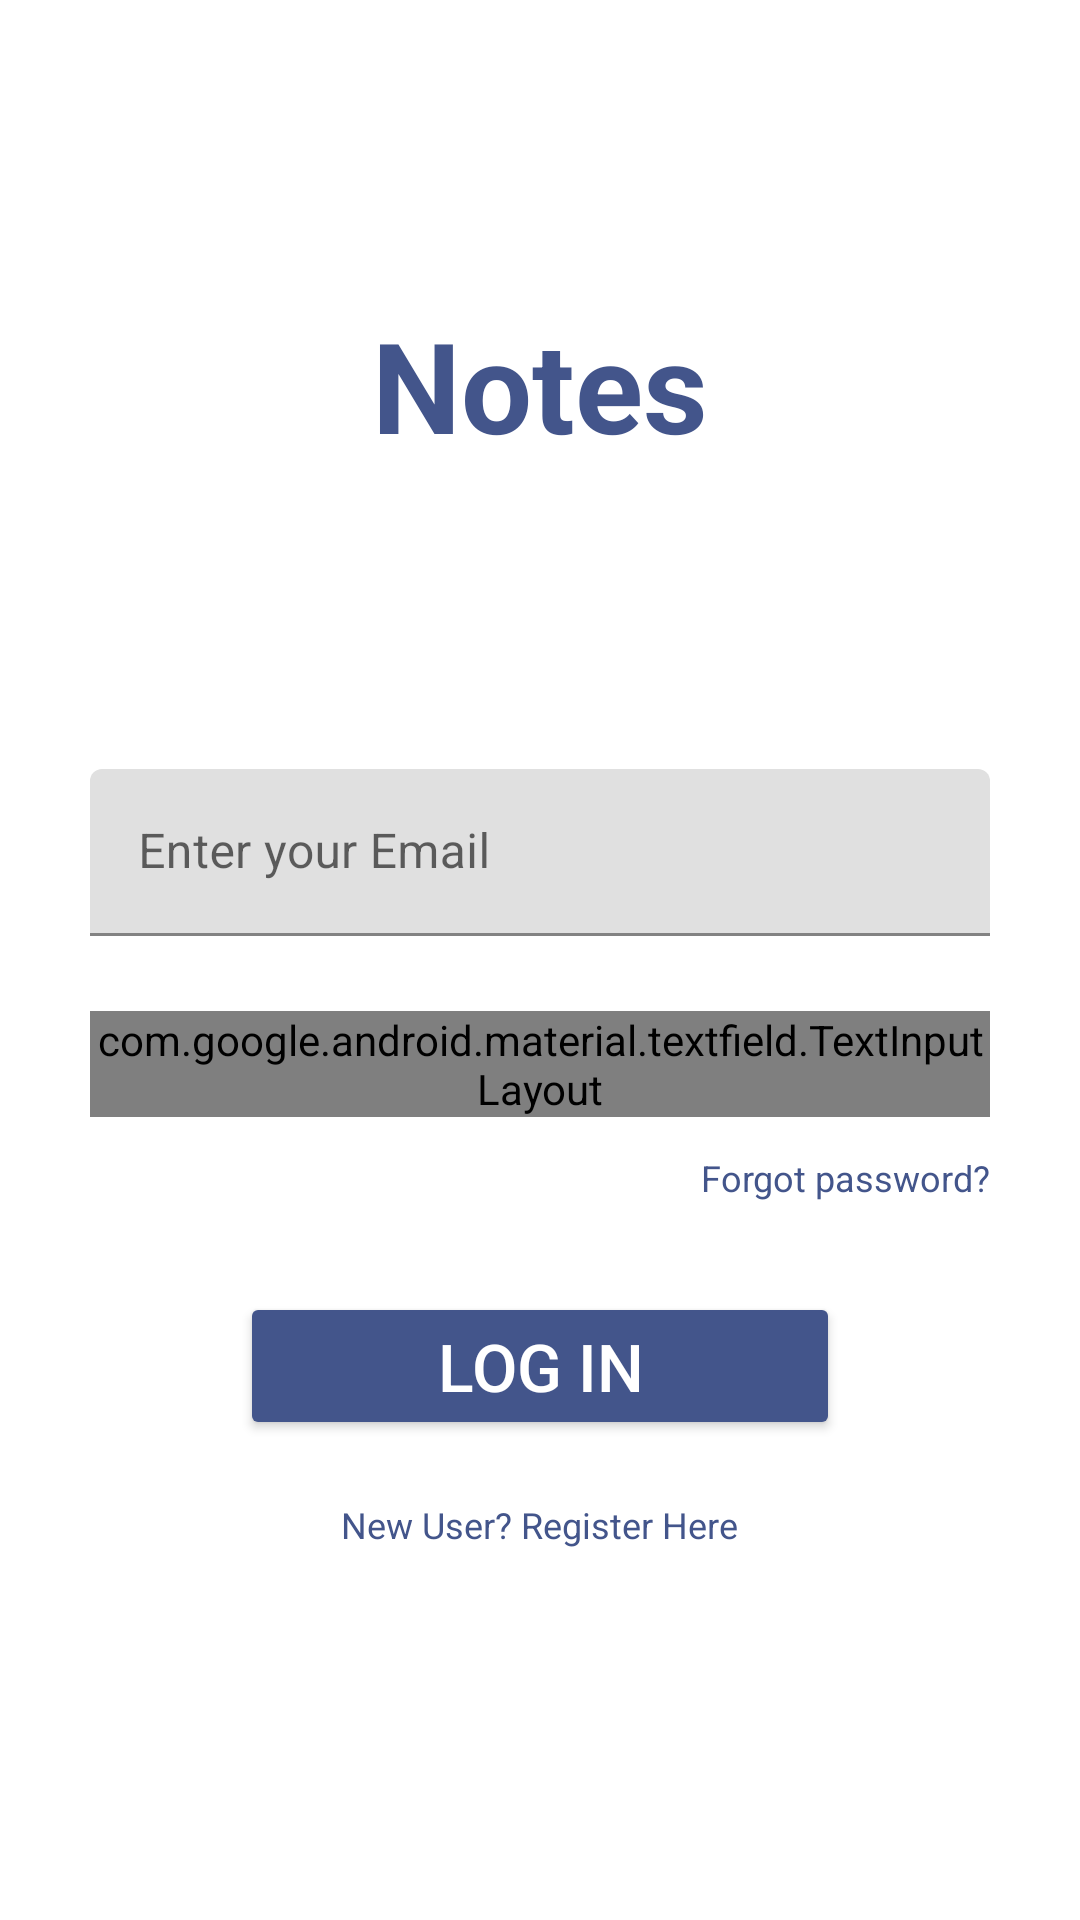

This screen was rendered from an Android layout file. Write that file and the resources it references.
<!-- AndroidManifest.xml: application theme Theme.Notes -->
<!-- res/layout/activity_main.xml -->
<?xml version="1.0" encoding="utf-8"?>
<RelativeLayout xmlns:android="http://schemas.android.com/apk/res/android"
    xmlns:app="http://schemas.android.com/apk/res-auto"
    xmlns:tools="http://schemas.android.com/tools"
    android:layout_width="match_parent"
    android:layout_height="match_parent"
    style="@style/BackgroundStyle"
    tools:context=".MainActivity">

    <LinearLayout
        android:id="@+id/main"
        android:layout_width="match_parent"
        android:layout_height="wrap_content"
        android:layout_marginLeft="30dp"
        android:layout_marginRight="30dp"
        android:layout_marginTop="100dp"
        android:orientation="vertical">

        <TextView
            android:layout_width="match_parent"
            android:layout_height="wrap_content"
            android:text="@string/app_name"
            style="@style/AppNameTextStyle" />

        <com.google.android.material.textfield.TextInputLayout
            android:layout_width="match_parent"
            android:layout_height="wrap_content"
            android:layout_marginTop="100dp">

            <EditText
                android:id="@+id/login_email"
                android:layout_width="match_parent"
                android:layout_height="wrap_content"
                android:hint="@string/email_of_user"
                android:inputType="textEmailAddress" />

        </com.google.android.material.textfield.TextInputLayout>

        <com.google.android.material.textfield.TextInputLayout
            android:layout_width="match_parent"
            android:layout_height="wrap_content"
            android:layout_marginTop="25dp"
            android:layout_marginBottom="12dp"
            app:passwordToggleDrawable="@drawable/icon_selector"
            app:passwordToggleEnabled="true"
            app:passwordToggleTint="@color/blue_600" >

            <EditText
                android:id="@+id/login_password"
                android:layout_width="match_parent"
                android:layout_height="wrap_content"
                android:hint="@string/password_of_user"
                android:inputType="textPassword" />

        </com.google.android.material.textfield.TextInputLayout>

        <TextView
            android:id="@+id/go_to_forgot_password"
            android:layout_width="wrap_content"
            android:layout_height="wrap_content"
            android:text="@string/forgot_password"
            android:background="?android:attr/selectableItemBackground"
            android:layout_gravity="end"
            android:textColor="@color/blue_600"
            android:textSize="12sp" />

        <Button
            android:id="@+id/login"
            android:layout_width="match_parent"
            android:layout_height="wrap_content"
            android:text="@string/login_button"
            style="@style/ButtonStyle" />

        <TextView
            android:id="@+id/go_to_sign_up"
            android:layout_width="wrap_content"
            android:layout_height="wrap_content"
            android:text="@string/new_user"
            android:background="?android:attr/selectableItemBackground"
            android:layout_gravity="center_horizontal"
            android:textColor="@color/blue_600"
            android:textSize="12sp" />

    </LinearLayout>

    <ProgressBar
        android:id="@+id/main_progress_bar"
        android:layout_width="wrap_content"
        android:layout_height="wrap_content"
        android:layout_below="@id/main"
        android:visibility="invisible"
        android:layout_marginTop="25dp"
        android:layout_centerHorizontal="true" />

</RelativeLayout>
<!-- resources referenced by this layout -->
<resources>
  <color name="blue_600">#43558b</color>
  <!-- drawable icon_selector (drawable) -->
  <?xml version="1.0" encoding="utf-8"?>
  <selector xmlns:android="http://schemas.android.com/apk/res/android">
  
      <item android:drawable="@drawable/ic_baseline_visibility_24" android:state_checked="true" />
      <item android:drawable="@drawable/ic_baseline_visibility_off_24" />
  
  </selector>
  <string name="app_name">Notes</string>
  <string name="email_of_user">Enter your Email</string>
  <string name="forgot_password">Forgot password?</string>
  <string name="login_button">Log in</string>
  <string name="new_user">New User? Register Here</string>
  <string name="password_of_user">Enter your Password</string>
  <style name="AppNameTextStyle">
          <item name="android:textColor">@color/blue_600</item>
          <item name="android:textSize">42sp</item>
          <item name="android:textStyle">bold</item>
          <item name="android:gravity">center_horizontal</item>
      </style>
  <style name="BackgroundStyle">
          <item name="android:background">@color/white</item>
      </style>
  <style name="ButtonStyle">
          <item name="backgroundTint">@color/blue_600</item>
          <item name="android:textColor">@color/white</item>
          <item name="android:textSize">22sp</item>
          <item name="android:layout_marginTop">30dp</item>
          <item name="android:layout_marginBottom">20dp</item>
          <item name="android:layout_marginLeft">50dp</item>
          <item name="android:layout_marginRight">50dp</item>
      </style>
  <style name="Theme.Notes" parent="Theme.MaterialComponents.DayNight.DarkActionBar">
          
          <item name="colorPrimary">@color/blue_700</item>
          <item name="colorPrimaryVariant">@color/blue_800</item>
          <item name="colorOnPrimary">@color/white</item>
          
          <item name="colorSecondary">@color/blue_400</item>
          <item name="colorSecondaryVariant">@color/blue_500</item>
          <item name="colorOnSecondary">@color/black</item>
          
          <item name="android:statusBarColor" tools:targetApi="l">?attr/colorPrimaryVariant</item>
          
  
      </style>
  <color name="white">#FFFFFFFF</color>
  <color name="blue_700">#3b4b7f</color>
  <color name="blue_800">#344172</color>
  <color name="blue_400">#6474a2</color>
  <color name="blue_500">#4a5d94</color>
  <color name="black">#FF000000</color>
</resources>
